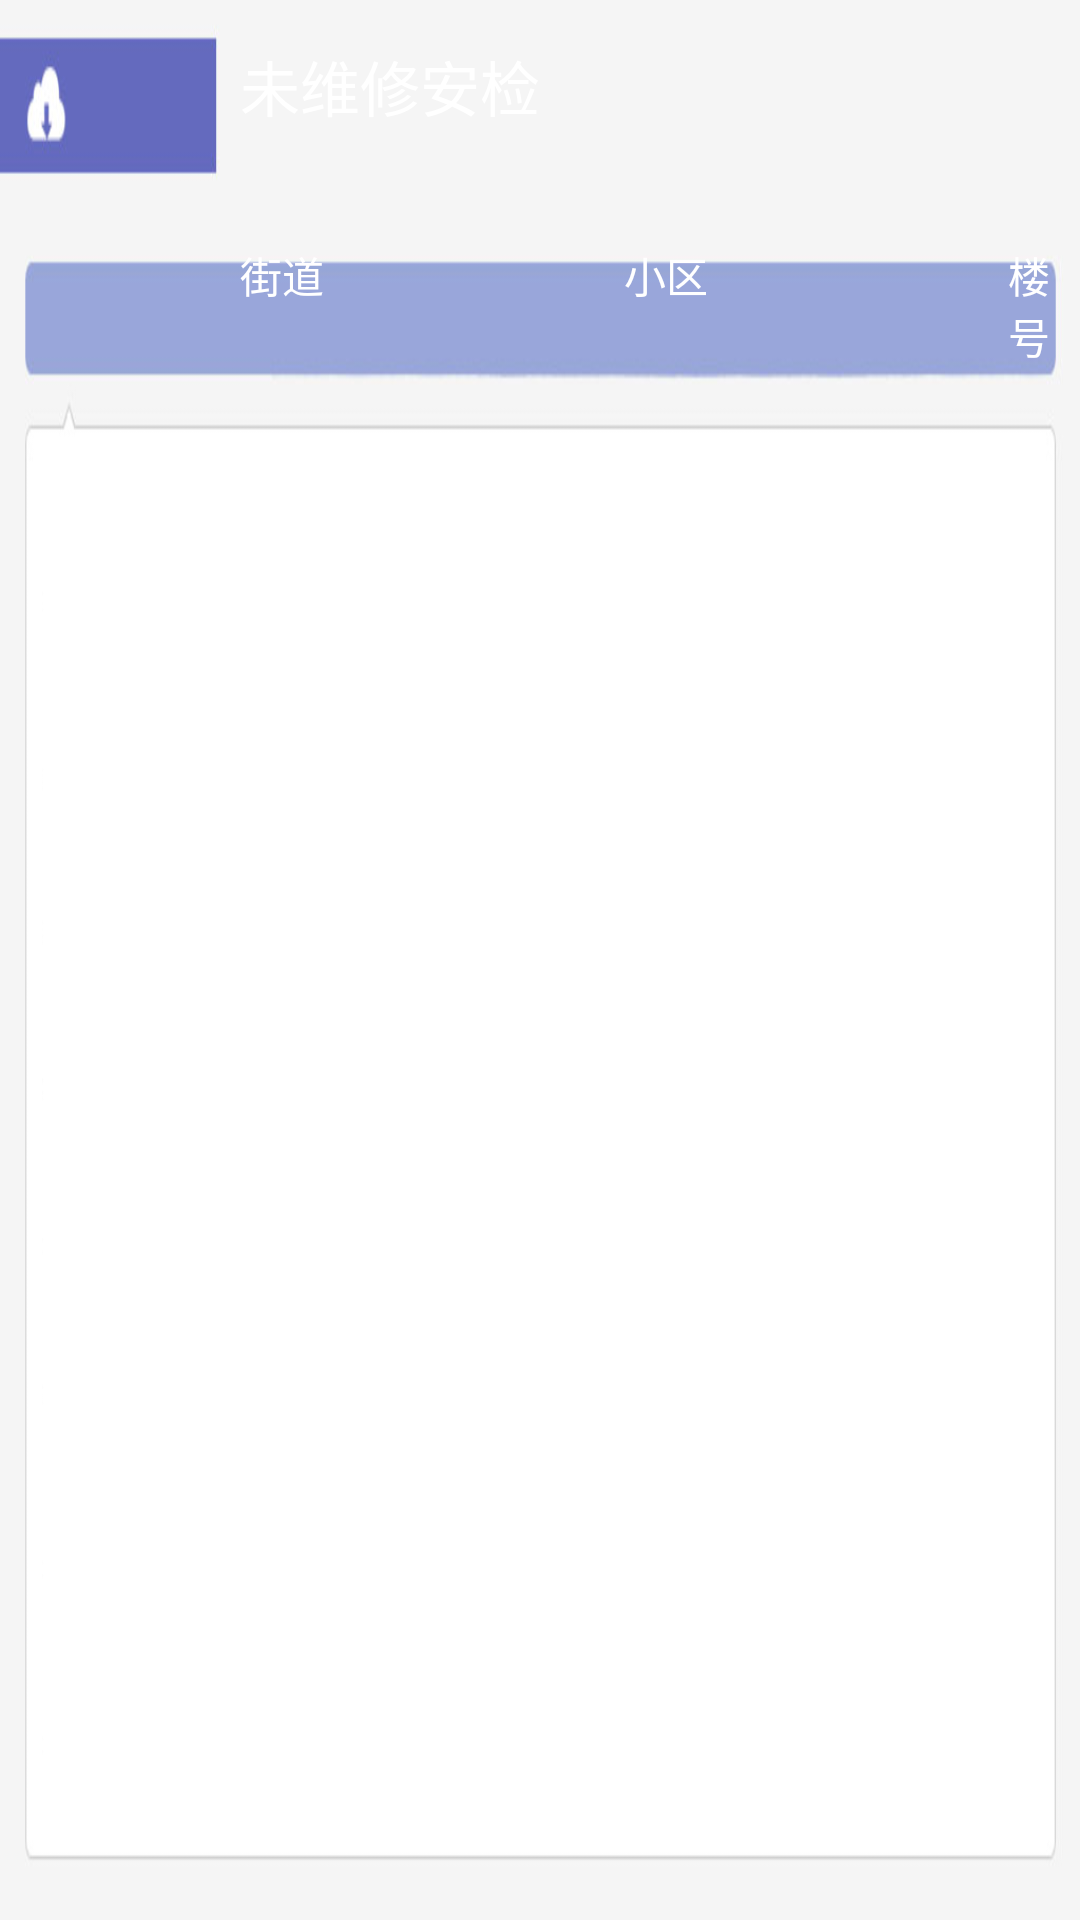

Reconstruct the res/layout file that produces this screen, plus the resources it refers to.
<!-- AndroidManifest.xml: application theme android:Theme.NoTitleBar -->
<!-- res/layout/to_be_repaired.xml -->
<?xml version="1.0" encoding="utf-8"?>
<LinearLayout xmlns:android="http://schemas.android.com/apk/res/android"
    xmlns:binding="http://www.gueei.com/android-binding/"
    android:layout_width="fill_parent"
    android:layout_height="fill_parent"
    android:background="@drawable/downloadbg"
    android:orientation="vertical" >

    <TextView
        android:id="@+id/textView1"
        android:layout_width="wrap_content"
        android:layout_height="wrap_content"
        android:layout_marginLeft="80dp"
        android:layout_marginTop="14dp"
        android:text="未维修安检"
        android:textColor="@color/white"
        android:textSize="@dimen/NoticeTopTitleSize" />

    <LinearLayout
        android:layout_width="match_parent"
        android:layout_height="match_parent" >

        <LinearLayout
            android:layout_width="889dp"
            android:layout_height="match_parent"
            android:layout_weight="0.77"
            android:orientation="vertical" >

            <LinearLayout
                android:layout_width="match_parent"
                android:layout_height="wrap_content"
                android:layout_marginLeft="80dp"
                android:layout_marginTop="38dp" >

                <TextView
                    android:id="@+id/textView2"
                    android:layout_width="wrap_content"
                    android:layout_height="wrap_content"
                    android:text="街道"
                    android:textColor="@color/white" />

                <TextView
                    android:id="@+id/textView4"
                    android:layout_width="wrap_content"
                    android:layout_height="wrap_content"
                    android:layout_marginLeft="100dp"
                    android:text="小区"
                    android:textColor="@color/white" />

                <TextView
                    android:id="@+id/textView5"
                    android:layout_width="wrap_content"
                    android:layout_height="wrap_content"
                    android:layout_marginLeft="100dp"
                    android:text="楼号"
                    android:textColor="@color/white"
                    android:textColorHint="@color/white" />

                <TextView
                    android:id="@+id/textView6"
                    android:layout_width="wrap_content"
                    android:layout_height="wrap_content"
                    android:layout_marginLeft="70dp"
                    android:text="单元"
                    android:textColor="@color/white"
                    android:textColorHint="@color/white" />

                <TextView
                    android:id="@+id/textView7"
                    android:layout_width="wrap_content"
                    android:layout_height="wrap_content"
                    android:layout_marginLeft="70dp"
                    android:text="房号"
                    android:textColor="@color/white" />

                <TextView
                    android:id="@+id/textView8"
                    android:layout_width="wrap_content"
                    android:layout_height="wrap_content"
                    android:layout_marginLeft="70dp"
                    android:text="楼层"
                    android:textColor="@color/white" />

                <TextView
                    android:id="@+id/textView3"
                    android:layout_width="wrap_content"
                    android:layout_height="wrap_content"
                    android:layout_marginLeft="200dp"
                    android:text="状态"
                    android:textColor="@color/white" />
            </LinearLayout>

            <ListView
                android:id="@+id/listView1"
                android:layout_width="952dp"
                android:layout_height="345dp"
                android:layout_marginLeft="40dp"
                android:layout_marginTop="23dp"
                android:divider="#d0cece"
                android:dividerHeight="1dp"
                binding:itemSource="toBeRepairedList"
                binding:itemTemplate="@layout/unrepaired_entry" >
            </ListView>
        </LinearLayout>
    </LinearLayout>

</LinearLayout>
<!-- res/layout/unrepaired_entry.xml (included above) -->
<?xml version="1.0" encoding="UTF-8"?>
<LinearLayout xmlns:android="http://schemas.android.com/apk/res/android"
    xmlns:binding="http://www.gueei.com/android-binding/"
    android:layout_width="fill_parent"
    android:layout_height="50px"
    android:gravity="center_vertical"
    android:orientation="horizontal"
    binding:onClick="GoMending" >

    <TextView
        android:layout_width="90dp"
        android:layout_height="wrap_content"
        android:textSize="20sp"
        binding:text="ROAD" />

    <TextView
        android:layout_width="80dp"
        android:layout_height="wrap_content"
        android:layout_marginLeft="50dp"
        android:textSize="20sp"
        binding:text="UNIT_NAME" />

    <TextView
        android:layout_width="18dp"
        android:layout_height="wrap_content"
        android:layout_marginLeft="90dp"
        android:textSize="20sp"
        binding:text="CUS_DOM" />

    <TextView
        android:layout_width="18dp"
        android:layout_height="wrap_content"
        android:layout_marginLeft="80dp"
        android:textSize="20sp"
        binding:text="CUS_DY" />

    <TextView
        android:layout_width="18dp"
        android:layout_height="wrap_content"
        android:layout_marginLeft="80dp"
        android:textSize="20sp"
        binding:text="CUS_FLOOR" />

    <TextView
        android:layout_width="90dp"
        android:layout_height="wrap_content"
        android:layout_marginLeft="80dp"
        android:textSize="20sp"
        binding:text="CUS_ROOM" />

    <ImageView
        android:layout_width="50dp"
        android:layout_height="wrap_content"
        android:layout_marginLeft="120dp"
        android:src="@drawable/weixiu_icon" />

</LinearLayout>
<!-- resources referenced by this layout -->
<resources>
  <color name="white">#ffffff</color>
  <dimen name="NoticeTopTitleSize">20sp</dimen>
  <!-- drawable downloadbg: png bitmap (drawable-ldpi, 14081 bytes) -->
  <!-- drawable weixiu_icon: png bitmap (drawable-ldpi, 1889 bytes) -->
</resources>
